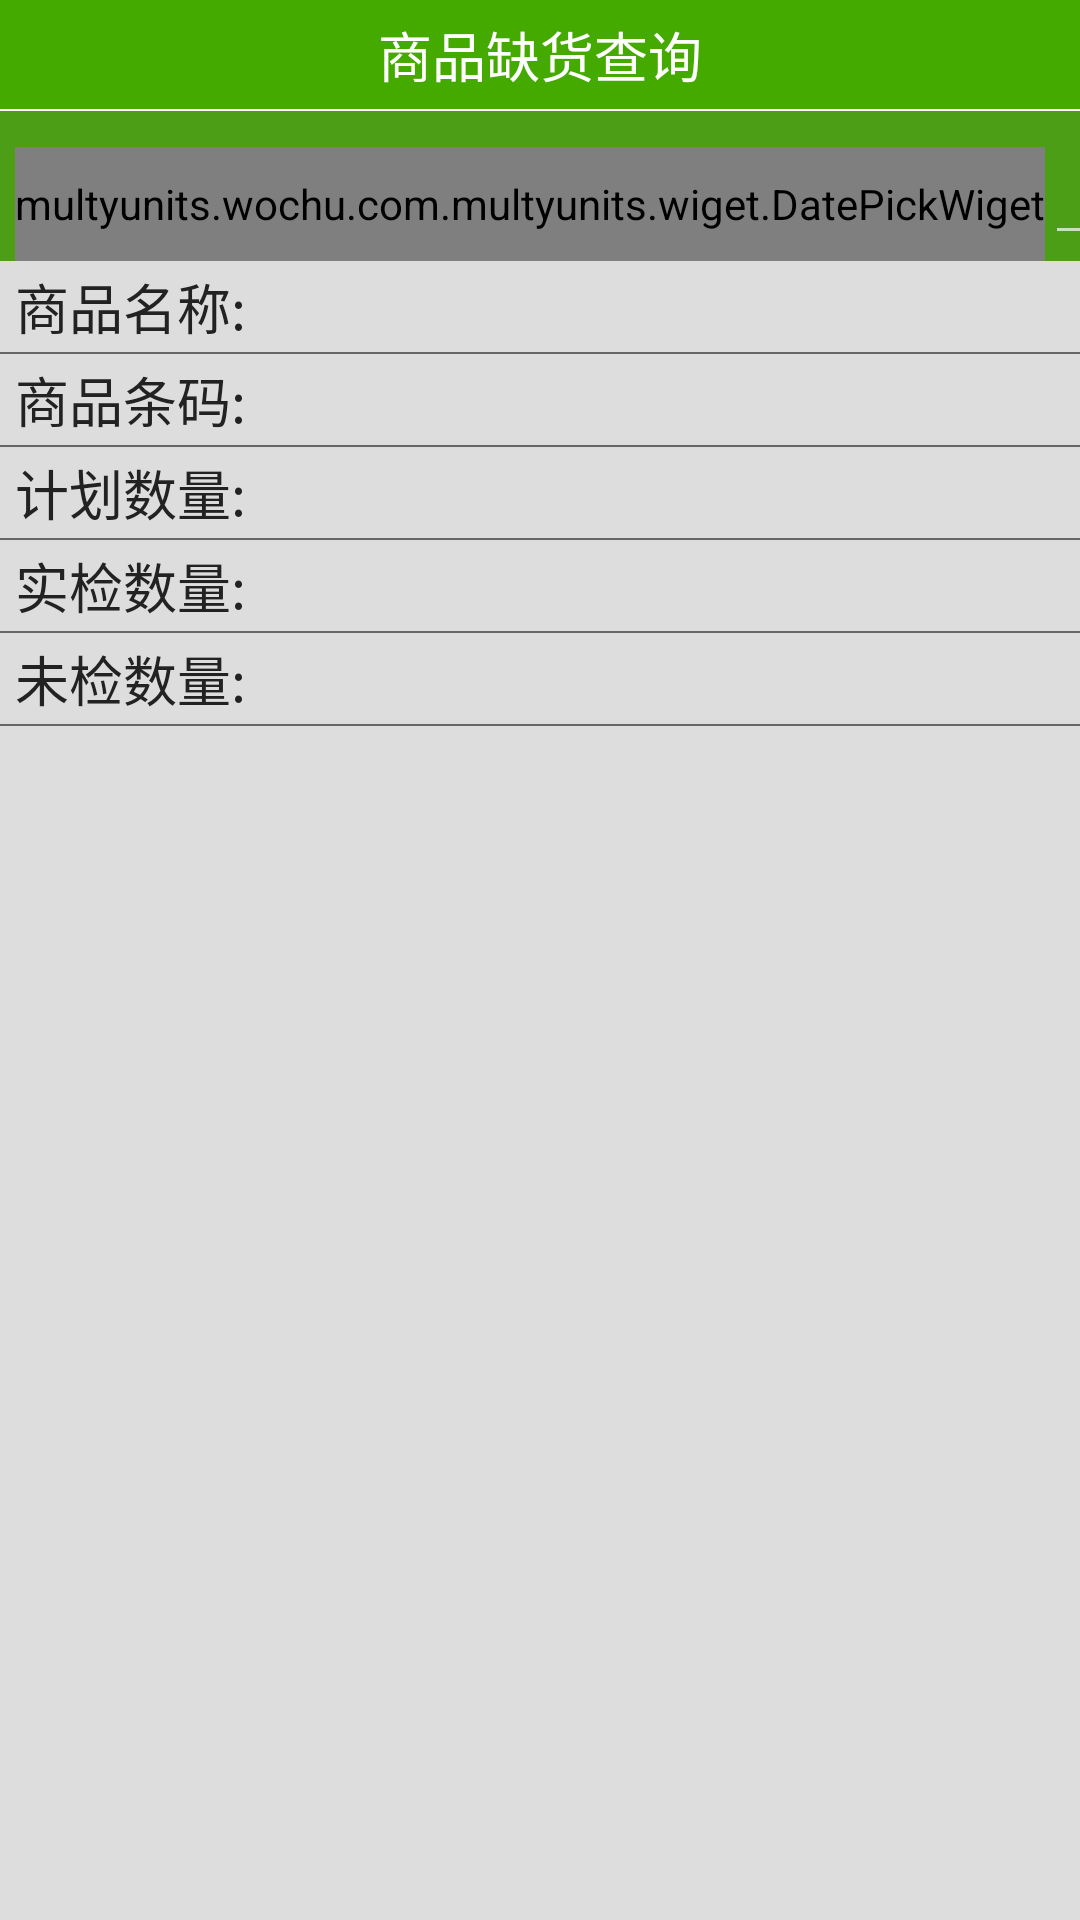

Write the Android layout XML for this screen, with the resource values it uses.
<!-- AndroidManifest.xml: application theme AppTheme -->
<!-- res/layout/goodscountquery_layout.xml -->
<?xml version="1.0" encoding="utf-8"?>
<LinearLayout xmlns:android="http://schemas.android.com/apk/res/android"
    android:layout_width="match_parent"
    android:layout_height="match_parent"
    android:orientation="vertical"


    >

    <RelativeLayout
        android:layout_width="match_parent"
        android:layout_height="wrap_content"
        android:background="#44aa00"

        >

        <TextView
            android:paddingTop="5dp"
            android:paddingBottom="5dp"
            android:layout_width="wrap_content"
            android:layout_height="wrap_content"
            android:layout_alignParentTop="true"
            android:layout_centerHorizontal="true"
            android:text="商品缺货查询"
            android:textColor="#fff"
            android:textSize="18sp" />

    </RelativeLayout>

    <View
        android:layout_width="match_parent"
        android:layout_height="0.5dp"
        android:background="#ffffff"

        />

    <LinearLayout
        android:layout_width="match_parent"
        android:layout_height="wrap_content"
        android:orientation="horizontal"
        android:background="#8866ff00"

        >

        <multyunits.wochu.com.multyunits.wiget.DatePickWiget

            android:layout_marginTop="12dp"

            android:layout_marginLeft="5dp"
            android:id="@+id/ll_date_choose"
            android:layout_width="wrap_content"

            android:layout_height="38dp"

            ></multyunits.wochu.com.multyunits.wiget.DatePickWiget>

        <EditText
            android:layout_marginTop="10dp"
            android:id="@+id/et_batch"

            android:layout_width="55dp"
            android:hint="波次"
            android:layout_height="38dp"
            android:textSize="16sp"
            android:inputType="number"
            android:gravity="center_horizontal"
            android:singleLine="true" />

        <EditText
            android:layout_marginTop="10dp"
            android:id="@+id/et_goodsCode"

            android:layout_width="110dp"
            android:hint="商品条码"
            android:layout_height="38dp"
            android:textSize="16sp"
            android:singleLine="true"

            />

        <Button
            android:id="@+id/qurry_count"
            android:layout_marginTop="8dp"
            android:layout_width="wrap_content"
            android:layout_height="36dp"


            android:text="查询" />
    </LinearLayout>

    <LinearLayout
        android:layout_width="match_parent"
        android:layout_height="match_parent"

        android:orientation="vertical"
        android:background="#dddddd">

        <LinearLayout
            android:layout_width="match_parent"
            android:layout_height="wrap_content"
            android:orientation="horizontal"
            android:layout_marginTop="2dp">

            <TextView
                android:layout_marginLeft="5dp"
                android:layout_width="wrap_content"
                android:layout_height="wrap_content"
                android:text="商品名称:"
                android:textColor="#222222"
                android:textSize="18sp"

                />

            <TextView
                android:id="@+id/tv_goodsName"
                android:layout_width="0dp"
                android:layout_weight="1"
                android:layout_height="wrap_content"

                android:textColor="#222222"
                android:textSize="18sp"
                android:layout_marginLeft="5dp" />
        </LinearLayout>

        <View
            android:layout_marginTop="2dp"
            android:layout_width="match_parent"
            android:layout_height="0.5dp"
            android:background="#666666"


            />

        <LinearLayout
            android:layout_width="match_parent"
            android:layout_height="wrap_content"
            android:orientation="horizontal"
            android:layout_marginTop="2dp">

            <TextView
                android:layout_marginLeft="5dp"
                android:layout_width="wrap_content"
                android:layout_height="wrap_content"
                android:text="商品条码:"
                android:textColor="#222222"
                android:textSize="18sp"

                />

            <TextView
                android:id="@+id/tv_goodsCode"
                android:layout_width="0dp"
                android:layout_weight="1"
                android:layout_height="wrap_content"

                android:textColor="#222222"
                android:textSize="18sp"
                android:layout_marginLeft="5dp" />
        </LinearLayout>

        <View
            android:layout_marginTop="2dp"
            android:layout_width="match_parent"
            android:layout_height="0.5dp"
            android:background="#666666"


            />

        <LinearLayout
            android:layout_width="match_parent"
            android:layout_height="wrap_content"
            android:orientation="horizontal"
            android:layout_marginTop="2dp">

            <TextView
                android:layout_marginLeft="5dp"
                android:layout_width="wrap_content"
                android:layout_height="wrap_content"
                android:text="计划数量:"
                android:textColor="#222222"
                android:textSize="18sp"

                />

            <TextView
                android:id="@+id/tv_goodsQTY"
                android:layout_width="0dp"
                android:layout_weight="1"
                android:layout_height="wrap_content"

                android:textColor="#222222"
                android:textSize="18sp"
                android:layout_marginLeft="35dp" />
        </LinearLayout>

        <View
            android:layout_marginTop="2dp"
            android:layout_width="match_parent"
            android:layout_height="0.5dp"
            android:background="#666666"


            />

        <LinearLayout
            android:layout_width="match_parent"
            android:layout_height="wrap_content"
            android:orientation="horizontal"
            android:layout_marginTop="2dp">

            <TextView
                android:layout_marginLeft="5dp"
                android:layout_width="wrap_content"
                android:layout_height="wrap_content"
                android:text="实检数量:"
                android:textColor="#222222"
                android:textSize="18sp"

                />

            <TextView
                android:id="@+id/tv_goodsPQTY"
                android:layout_width="0dp"
                android:layout_weight="1"
                android:layout_height="wrap_content"

                android:textColor="#222222"
                android:textSize="18sp"
                android:layout_marginLeft="35dp" />
        </LinearLayout>

        <View
            android:layout_marginTop="2dp"
            android:layout_width="match_parent"
            android:layout_height="0.5dp"
            android:background="#666666"


            />

        <LinearLayout
            android:layout_width="match_parent"
            android:layout_height="wrap_content"
            android:orientation="horizontal"
            android:layout_marginTop="2dp">

            <TextView
                android:layout_marginLeft="5dp"
                android:layout_width="wrap_content"
                android:layout_height="wrap_content"
                android:text="未检数量:"
                android:textColor="#222222"
                android:textSize="18sp"

                />

            <TextView
                android:id="@+id/tv_lackQTY"
                android:layout_width="0dp"
                android:layout_weight="1"
                android:layout_height="wrap_content"

                android:textColor="#E8395C"
                android:textSize="18sp"
                android:layout_marginLeft="35dp" />
        </LinearLayout>

        <View
            android:layout_marginTop="2dp"
            android:layout_width="match_parent"
            android:layout_height="0.5dp"
            android:background="#666666"


            />
    </LinearLayout>

</LinearLayout>
<!-- resources referenced by this layout -->
<resources>
  <style name="AppTheme" parent="Theme.AppCompat">
          
          <item name="colorPrimary">#1C843F</item>
          <item name="colorPrimaryDark">#319853</item>
          <item name="colorAccent">@color/colorAccent</item>
      </style>
  <color name="colorAccent">#FF4081</color>
</resources>
